14-way image classification set "CitrusLeafPathology-14-Aug" from GitHub (Aurelia-Maris-Crystalthrone/YouKang); label vocabulary: anthracnose, bacterial blight, black spot, citrus canker, citrus mite, curl leaf, curl virus, deficiency leaf, dry leaf, greening, healthy, melanose, sooty mould, spider mite.

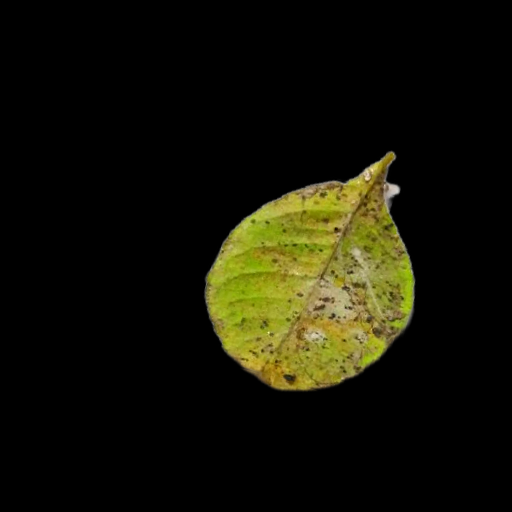
Label: melanose

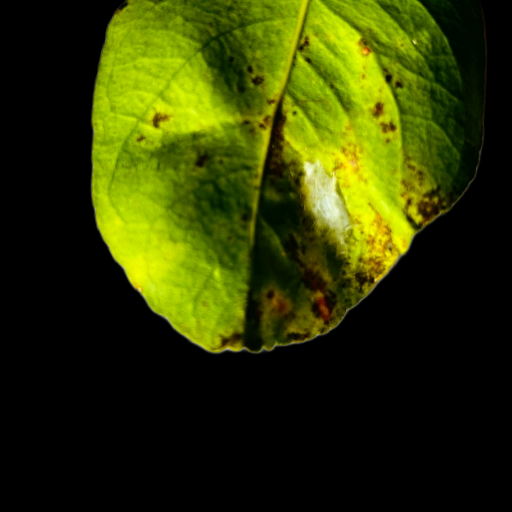
Label: spider mite

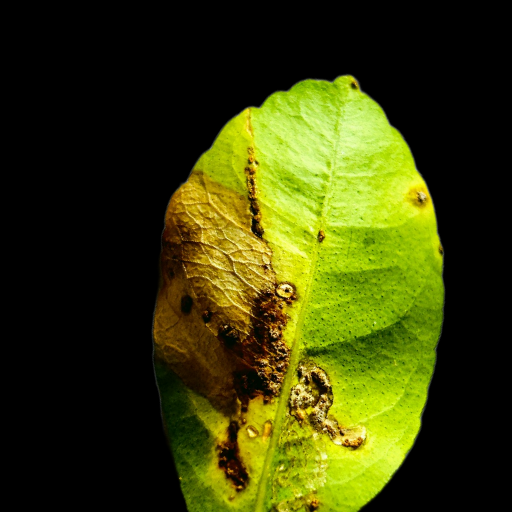
Label: citrus canker

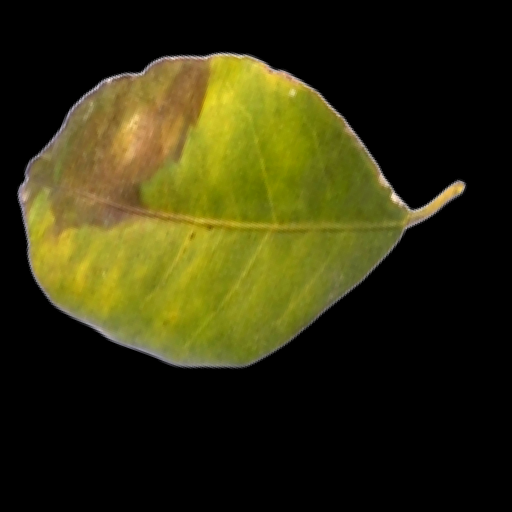
Label: black spot

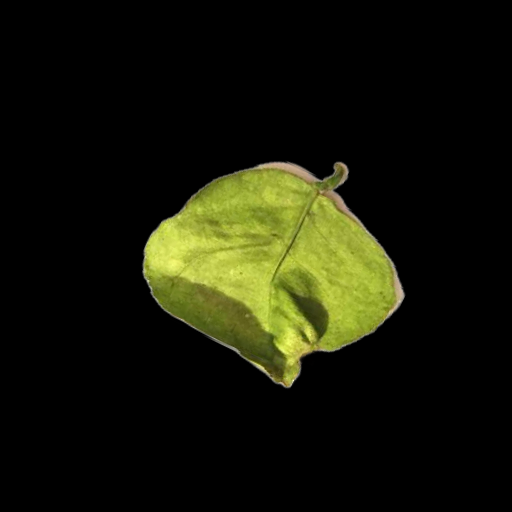
Label: curl leaf

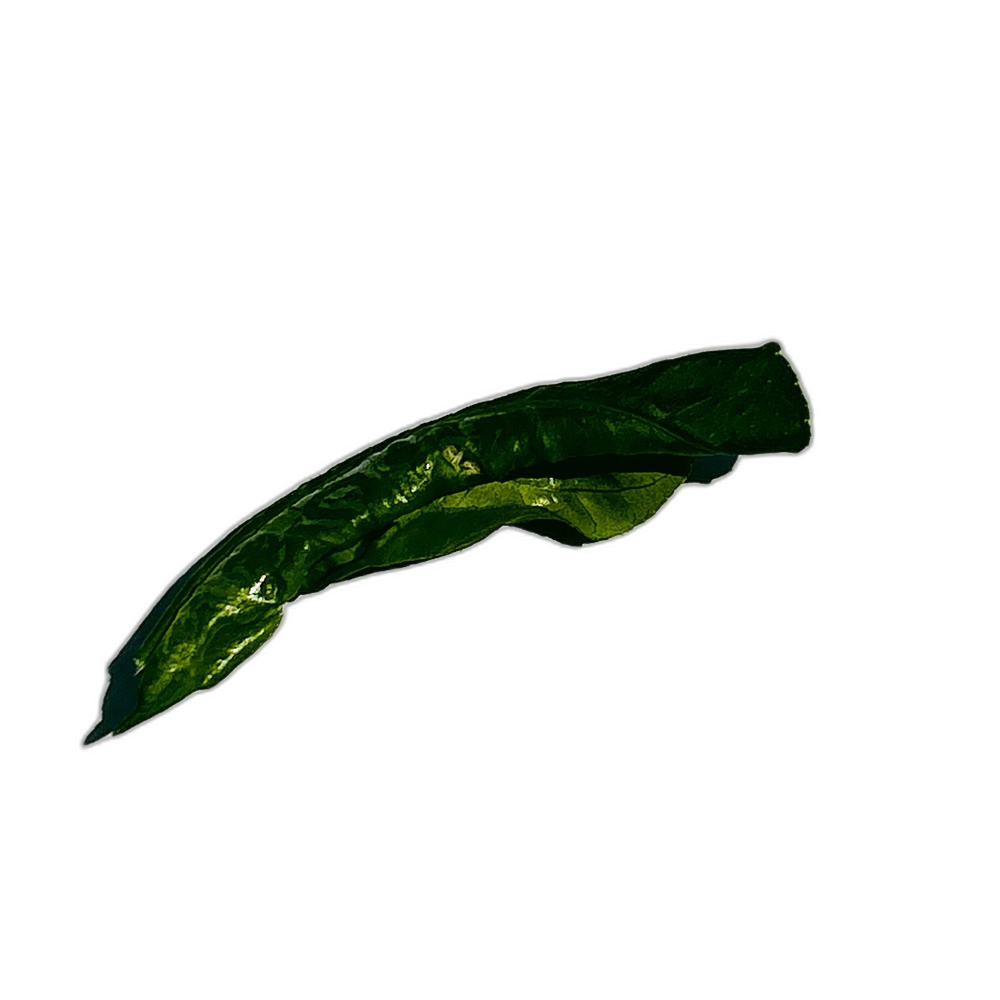
Label: curl virus
